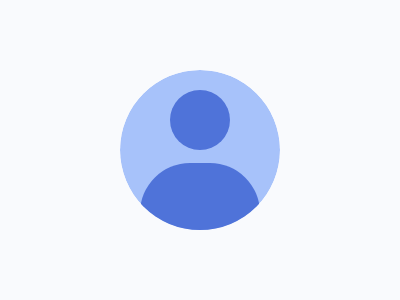

Give the HTML and CSS whose rendering is this image.

<!-- Here added closing tags to format the code properly -->
<!-- Method 1 -->
<p></p>
<p></p>
<style>
    * {
        --b: #F9FAFD;
        background: var(--b);

        * {
            --b: #A7C2FA;
            border-radius: 1in
        }

        body {
            margin: 70 120;
            clip-path: circle(50% at 50%50%);

            * {
                --b: #4F73D9;
                padding: 30;
                margin: 20 50;
                position: fixed;

                +p {
                    padding: 50 60;
                    margin: 93 20
                }
            }
        }
    }
</style>
